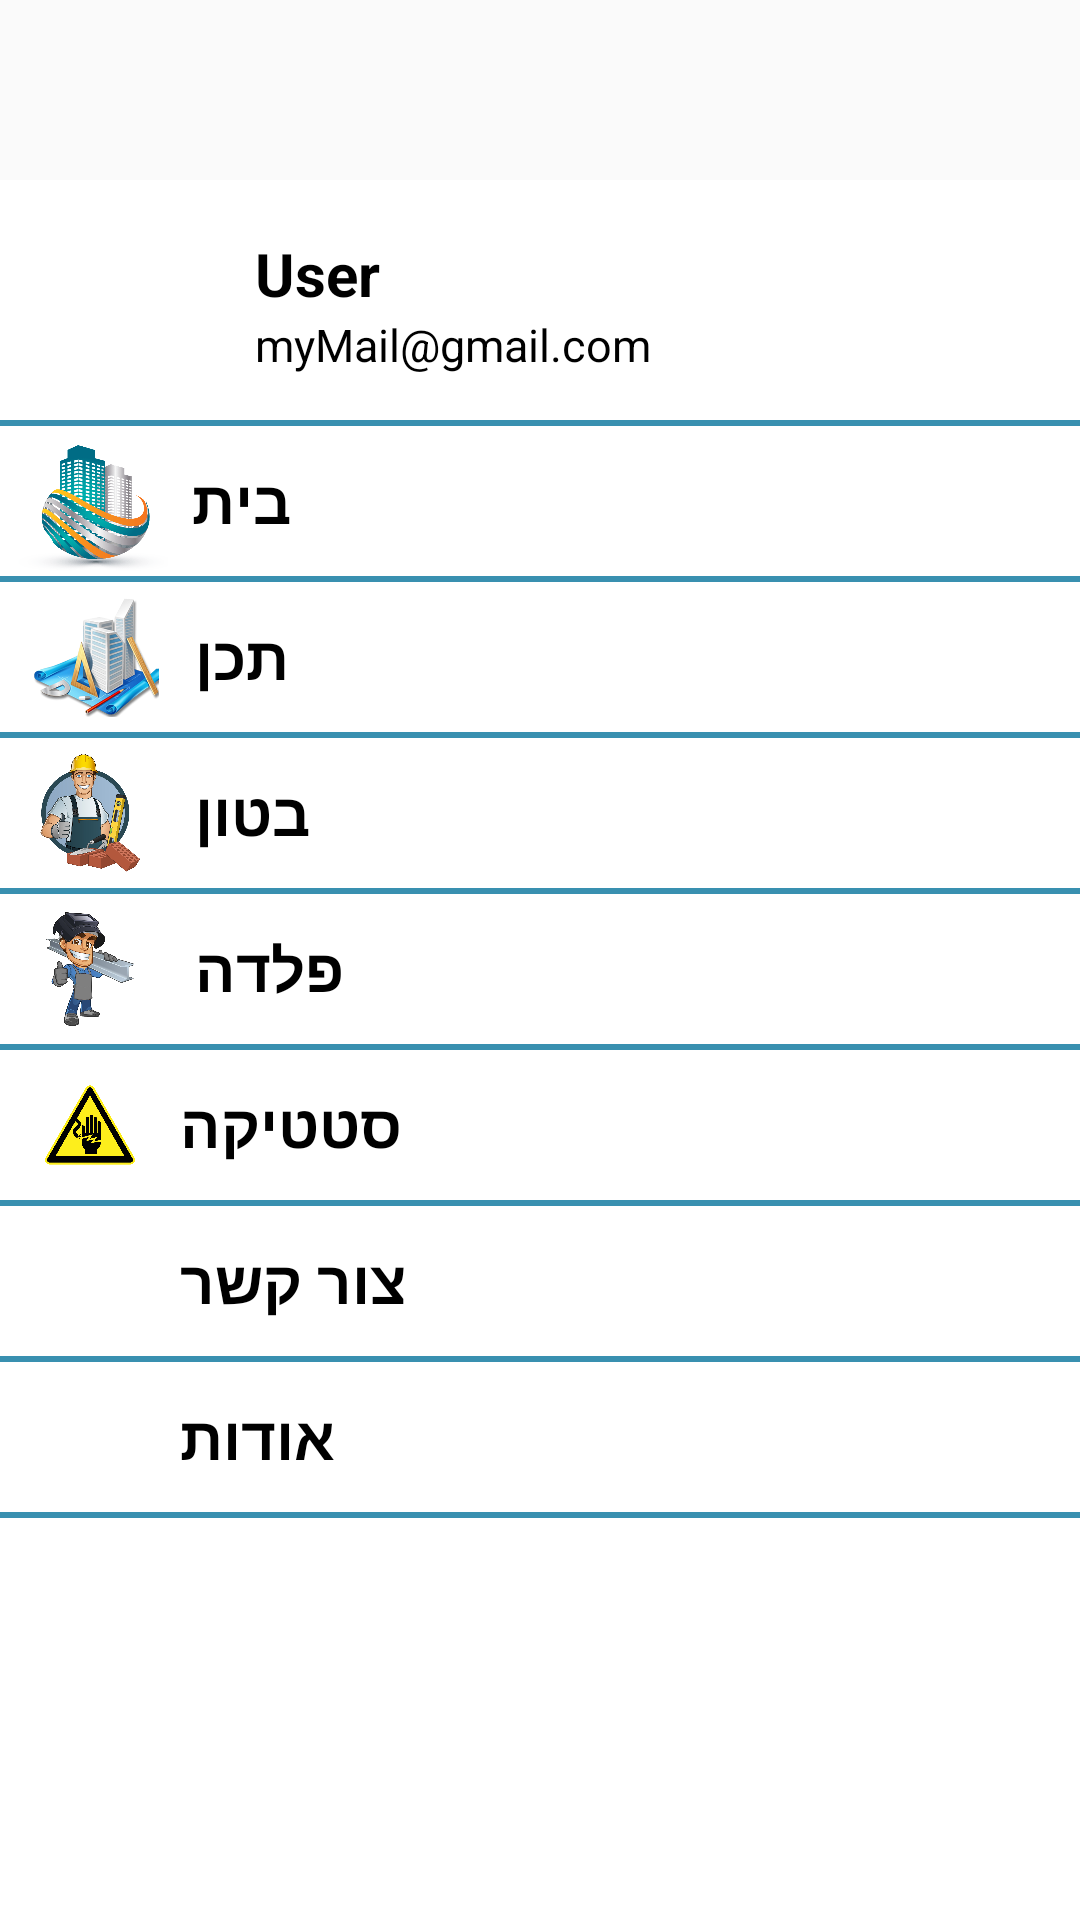

Layout XML and referenced resources for this Android screen:
<!-- AndroidManifest.xml: application theme AppTheme -->
<!-- res/layout/layout_drawer.xml -->
<?xml version="1.0" encoding="utf-8"?>
<LinearLayout
    xmlns:android="http://schemas.android.com/apk/res/android"
    android:orientation="vertical"
    android:layout_width="match_parent"
    android:layout_height="match_parent"
    android:layout_gravity="start">

    <LinearLayout
        android:layout_width="match_parent"
        android:layout_height="60dp">
    </LinearLayout>

    <LinearLayout
        android:layout_width="match_parent"
        android:layout_height="match_parent"
        android:background="@android:color/white"
        android:orientation="vertical">

        <RelativeLayout
            android:id="@+id/drawer_layout_profile_rl"
            android:layout_width="match_parent"
            android:layout_height="80dp"
            android:background="@drawable/selector_basic">

            <ImageView
                android:id="@+id/drawer_layout_profile_image_iv"
                android:layout_width="60dp"
                android:layout_marginTop="10dp"
                android:layout_height="60dp"
                android:layout_marginStart="10dp"
                android:layout_marginEnd="15dp"
                android:src="@mipmap/profile_unsigned" />

            <TextView
                android:id="@+id/drawer_layout_profile_email"
                android:layout_width="wrap_content"
                android:layout_height="wrap_content"
                android:layout_toEndOf="@id/drawer_layout_profile_image_iv"
                android:text="myMail@gmail.com"
                android:layout_marginBottom="5dp"
                android:layout_alignBottom="@id/drawer_layout_profile_image_iv"
                android:textSize="15sp"
                android:maxLines="1"
                android:textColor="@android:color/black" />

            <TextView
                android:id="@+id/drawer_layout_profile_name"
                android:layout_width="wrap_content"
                android:layout_height="wrap_content"
                android:text="User"
                android:maxLines="1"
                android:layout_toEndOf="@id/drawer_layout_profile_image_iv"
                android:textSize="20sp"
                android:textStyle="bold"
                android:layout_above="@id/drawer_layout_profile_email"
                android:textColor="@android:color/black" />

        </RelativeLayout>

        <include layout="@layout/layout_break_line"/>

        <LinearLayout
            android:layout_width="match_parent"
            android:layout_height="match_parent"
            android:orientation="vertical"
            android:clickable="true">

            <LinearLayout
                android:id="@+id/drawer_layout_home_btn_linear_layout"
                android:layout_width="match_parent"
                android:layout_height="50dp"
                android:orientation="horizontal"
                android:background="@drawable/selector_basic">

                <ImageView
                    android:layout_width="50dp"
                    android:layout_height="match_parent"
                    android:src="@mipmap/logo"
                    android:layout_gravity="center"
                    android:paddingTop="5dp"
                    android:layout_marginStart="6dp"
                    android:layout_marginEnd="8dp"/>

                <TextView
                    android:layout_width="wrap_content"
                    android:layout_height="match_parent"
                    android:text="@string/home"
                    android:textSize="20sp"
                    android:textStyle="bold"
                    android:textColor="@android:color/black"
                    android:gravity="center_vertical"/>
            </LinearLayout>
            <include layout="@layout/layout_break_line"/>

            <LinearLayout
                android:id="@+id/drawer_layout_design_ll"
                android:layout_width="match_parent"
                android:layout_height="50dp"
                android:orientation="horizontal"
                android:background="@drawable/selector_basic">

                <ImageView
                    android:layout_width="50dp"
                    android:layout_height="match_parent"
                    android:src="@mipmap/design"
                    android:layout_gravity="center"
                    android:paddingBottom="5dp"
                    android:paddingTop="5dp"
                    android:layout_marginStart="7dp"
                    android:layout_marginEnd="8dp"/>

                <TextView
                    android:layout_width="wrap_content"
                    android:layout_height="match_parent"
                    android:text="@string/design"
                    android:textSize="20sp"
                    android:textStyle="bold"
                    android:textColor="@android:color/black"
                    android:gravity="center_vertical"/>
            </LinearLayout>
            <include layout="@layout/layout_break_line"/>

            <LinearLayout
                android:id="@+id/drawer_layout_concrete_ll"
                android:layout_width="match_parent"
                android:layout_height="50dp"
                android:orientation="horizontal"
                android:background="@drawable/selector_basic">

                <ImageView
                    android:layout_width="50dp"
                    android:layout_height="match_parent"
                    android:src="@mipmap/concrete"
                    android:layout_gravity="center"
                    android:layout_marginStart="5dp"
                    android:paddingTop="5dp"
                    android:paddingBottom="5dp"
                    android:layout_marginEnd="10dp"/>

                <TextView
                    android:layout_width="wrap_content"
                    android:layout_height="match_parent"
                    android:text="@string/concrete"
                    android:textSize="20sp"
                    android:textStyle="bold"
                    android:textColor="@android:color/black"
                    android:gravity="center_vertical"/>
            </LinearLayout>
            <include layout="@layout/layout_break_line"/>

            <LinearLayout
                android:id="@+id/drawer_layout_steel_ll"
                android:layout_width="match_parent"
                android:layout_height="50dp"
                android:orientation="horizontal"
                android:background="@drawable/selector_basic">

                <ImageView
                    android:layout_width="30dp"
                    android:layout_height="match_parent"
                    android:src="@mipmap/steel"
                    android:layout_gravity="center"
                    android:layout_marginStart="15dp"
                    android:layout_marginEnd="20dp"/>

                <TextView
                    android:layout_width="wrap_content"
                    android:layout_height="match_parent"
                    android:text="@string/steel"
                    android:textSize="20sp"
                    android:textStyle="bold"
                    android:textColor="@android:color/black"
                    android:gravity="center_vertical"/>
            </LinearLayout>
            <include layout="@layout/layout_break_line"/>

            <LinearLayout
                android:id="@+id/drawer_layout_statics_ll"
                android:layout_width="match_parent"
                android:layout_height="50dp"
                android:orientation="horizontal"
                android:background="@drawable/selector_basic">

                <ImageView
                    android:layout_width="30dp"
                    android:layout_height="match_parent"
                    android:src="@mipmap/statics"
                    android:layout_gravity="center"
                    android:layout_marginStart="15dp"
                    android:layout_marginEnd="15dp"/>

                <TextView
                    android:layout_width="wrap_content"
                    android:layout_height="match_parent"
                    android:text="@string/statics"
                    android:textSize="20sp"
                    android:textStyle="bold"
                    android:textColor="@android:color/black"
                    android:gravity="center_vertical"/>
            </LinearLayout>
            <include layout="@layout/layout_break_line"/>

            <LinearLayout
                android:id="@+id/drawer_layout_contact_ll"
                android:layout_width="match_parent"
                android:layout_height="50dp"
                android:paddingStart="5dp"
                android:orientation="horizontal"
                android:background="@drawable/selector_basic">

                <ImageView
                    android:layout_width="40dp"
                    android:layout_height="35dp"
                    android:src="@mipmap/contact"
                    android:layout_gravity="center"
                    android:layout_marginStart="5dp"
                    android:layout_marginEnd="10dp"/>

                <TextView
                    android:layout_width="wrap_content"
                    android:layout_height="match_parent"
                    android:text="@string/contact"
                    android:textSize="20sp"
                    android:textStyle="bold"
                    android:textColor="@android:color/black"
                    android:gravity="center_vertical"/>
            </LinearLayout>
            <include layout="@layout/layout_break_line"/>

            <LinearLayout
                android:id="@+id/drawer_layout_about_ll"
                android:layout_width="match_parent"
                android:layout_height="50dp"
                android:paddingStart="5dp"
                android:orientation="horizontal"
                android:background="@drawable/selector_basic">

                <ImageView
                    android:layout_width="40dp"
                    android:layout_height="30dp"
                    android:src="@mipmap/information"
                    android:layout_gravity="center"
                    android:layout_marginStart="5dp"
                    android:layout_marginEnd="10dp"/>

                <TextView
                    android:layout_width="wrap_content"
                    android:layout_height="match_parent"
                    android:text="@string/about"
                    android:textSize="20sp"
                    android:textStyle="bold"
                    android:textColor="@android:color/black"
                    android:gravity="center_vertical"/>
            </LinearLayout>
            <include layout="@layout/layout_break_line"/>

        </LinearLayout>

    </LinearLayout>


</LinearLayout>
<!-- res/layout/layout_break_line.xml (included above) -->
<?xml version="1.0" encoding="utf-8"?>
<View
    xmlns:android="http://schemas.android.com/apk/res/android"
    android:layout_width="match_parent"
    android:layout_height="2dp"
    android:background="@color/colorTurquoise">
</View>
<!-- resources referenced by this layout -->
<resources>
  <color name="colorTurquoise">#3990b0</color>
  <!-- drawable selector_basic (drawable-v24) -->
  <?xml version="1.0" encoding="utf-8"?>
  <selector xmlns:android="http://schemas.android.com/apk/res/android">
  
      <item android:state_pressed="true" android:drawable="@android:color/holo_blue_bright"/>
      <item android:state_selected="true" android:drawable="@android:color/holo_blue_bright"/>
      <item android:state_selected="false" android:drawable="@android:color/white" />
  
  </selector>
  <!-- mipmap concrete: png bitmap (mipmap-xxxhdpi, 426559 bytes) -->
  <!-- mipmap design: png bitmap (mipmap-xxxhdpi, 245020 bytes) -->
  <!-- mipmap logo: png bitmap (mipmap-xxxhdpi, 352670 bytes) -->
  <!-- mipmap statics: png bitmap (mipmap-xxxhdpi, 52094 bytes) -->
  <!-- mipmap steel: png bitmap (mipmap-xxxhdpi, 430789 bytes) -->
  <string name="about">אודות</string>
  <string name="concrete">בטון</string>
  <string name="contact">צור קשר</string>
  <string name="design">תכן</string>
  <string name="home">בית</string>
  <string name="statics">סטטיקה</string>
  <string name="steel">פלדה</string>
  <style name="AppTheme" parent="Theme.AppCompat.Light.NoActionBar">
          
          <item name="colorPrimary">@color/colorPrimary</item>
          <item name="colorPrimaryDark">@color/colorPrimaryDark</item>
          <item name="colorAccent">@color/colorAccent</item>
          <item name="android:textColorPrimary">@android:color/black</item>
      </style>
  <color name="colorPrimary">#008577</color>
  <color name="colorPrimaryDark">#3990b0</color>
  <color name="colorAccent">#3990b0</color>
</resources>
